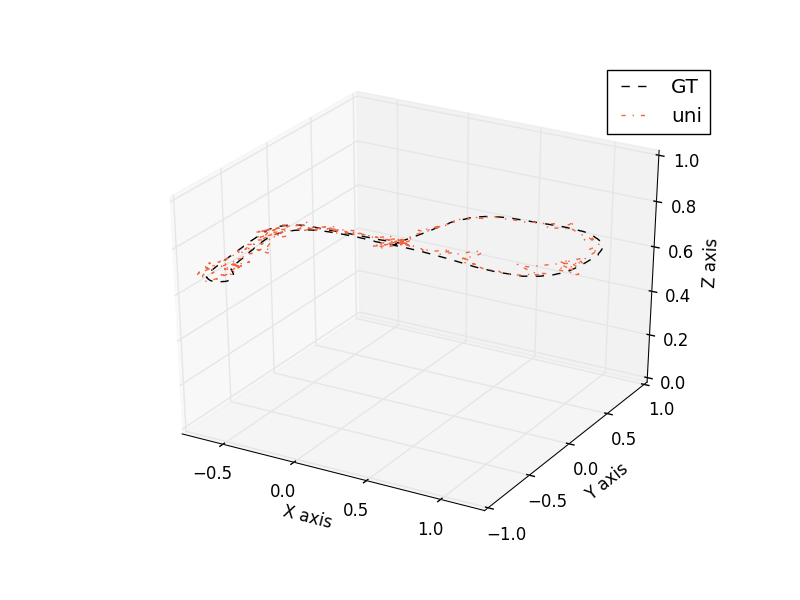

The table this chart was drawn from, first rows:
0.17390145694482328, 0.02345492889219528, 0.6946160837845206
0.1769, 0.02277, 0.6946
0.1738, 0.02488, 0.6946
0.1749, 0.0202, 0.6946
0.1731, 0.02053, 0.6946
0.1721, 0.0201, 0.6946
0.1675, 0.0207, 0.6946
0.1656, 0.023, 0.6946
0.1632, 0.02446, 0.6946
0.1651, 0.02502, 0.6946
0.1606, 0.0307, 0.6946
0.1574, 0.0304, 0.6947
0.161, 0.02877, 0.6946
0.1576, 0.02955, 0.6947
0.1509, 0.02905, 0.6947
0.1534, 0.02629, 0.6947
0.1555, 0.0247, 0.6946
0.1614, 0.02329, 0.6946
0.1669, 0.02303, 0.6946
0.1748, 0.02407, 0.6946
0.1651, 0.02895, 0.6946
0.1578, 0.03399, 0.6947
0.1532, 0.0349, 0.6947
0.1561, 0.03653, 0.6947
0.1571, 0.03725, 0.6947
0.1617, 0.0325, 0.6946
0.1604, 0.02775, 0.6946
0.1572, 0.02582, 0.6946
0.1616, 0.02302, 0.6946
0.1618, 0.02217, 0.6946
0.1654, 0.02442, 0.6946
0.162, 0.02687, 0.6946
0.1603, 0.0237, 0.6946
0.155, 0.02865, 0.6947
0.1559, 0.027, 0.6946
0.1525, 0.02696, 0.6946
0.151, 0.02794, 0.6946
0.1547, 0.02554, 0.6946
0.1626, 0.02202, 0.6946
0.1614, 0.02468, 0.6946
0.1647, 0.02626, 0.6946
0.1627, 0.02784, 0.6947
0.1556, 0.02716, 0.6946
0.1523, 0.03256, 0.6947
0.166, 0.03044, 0.6946
0.1617, 0.02787, 0.6946
0.162, 0.02796, 0.6946
0.1641, 0.03194, 0.6946
0.1664, 0.02987, 0.6946
0.1626, 0.02799, 0.6946
0.1614, 0.02793, 0.6946
0.1524, 0.03313, 0.6946
0.1487, 0.03332, 0.6947
0.1478, 0.03567, 0.6947
0.1472, 0.03329, 0.6947
0.1513, 0.02788, 0.6946
0.1555, 0.02954, 0.6946
0.1597, 0.02785, 0.6946
0.154, 0.02758, 0.6946
0.1472, 0.02883, 0.6946
0.1421, 0.02714, 0.6946
... 1,439 more rows
